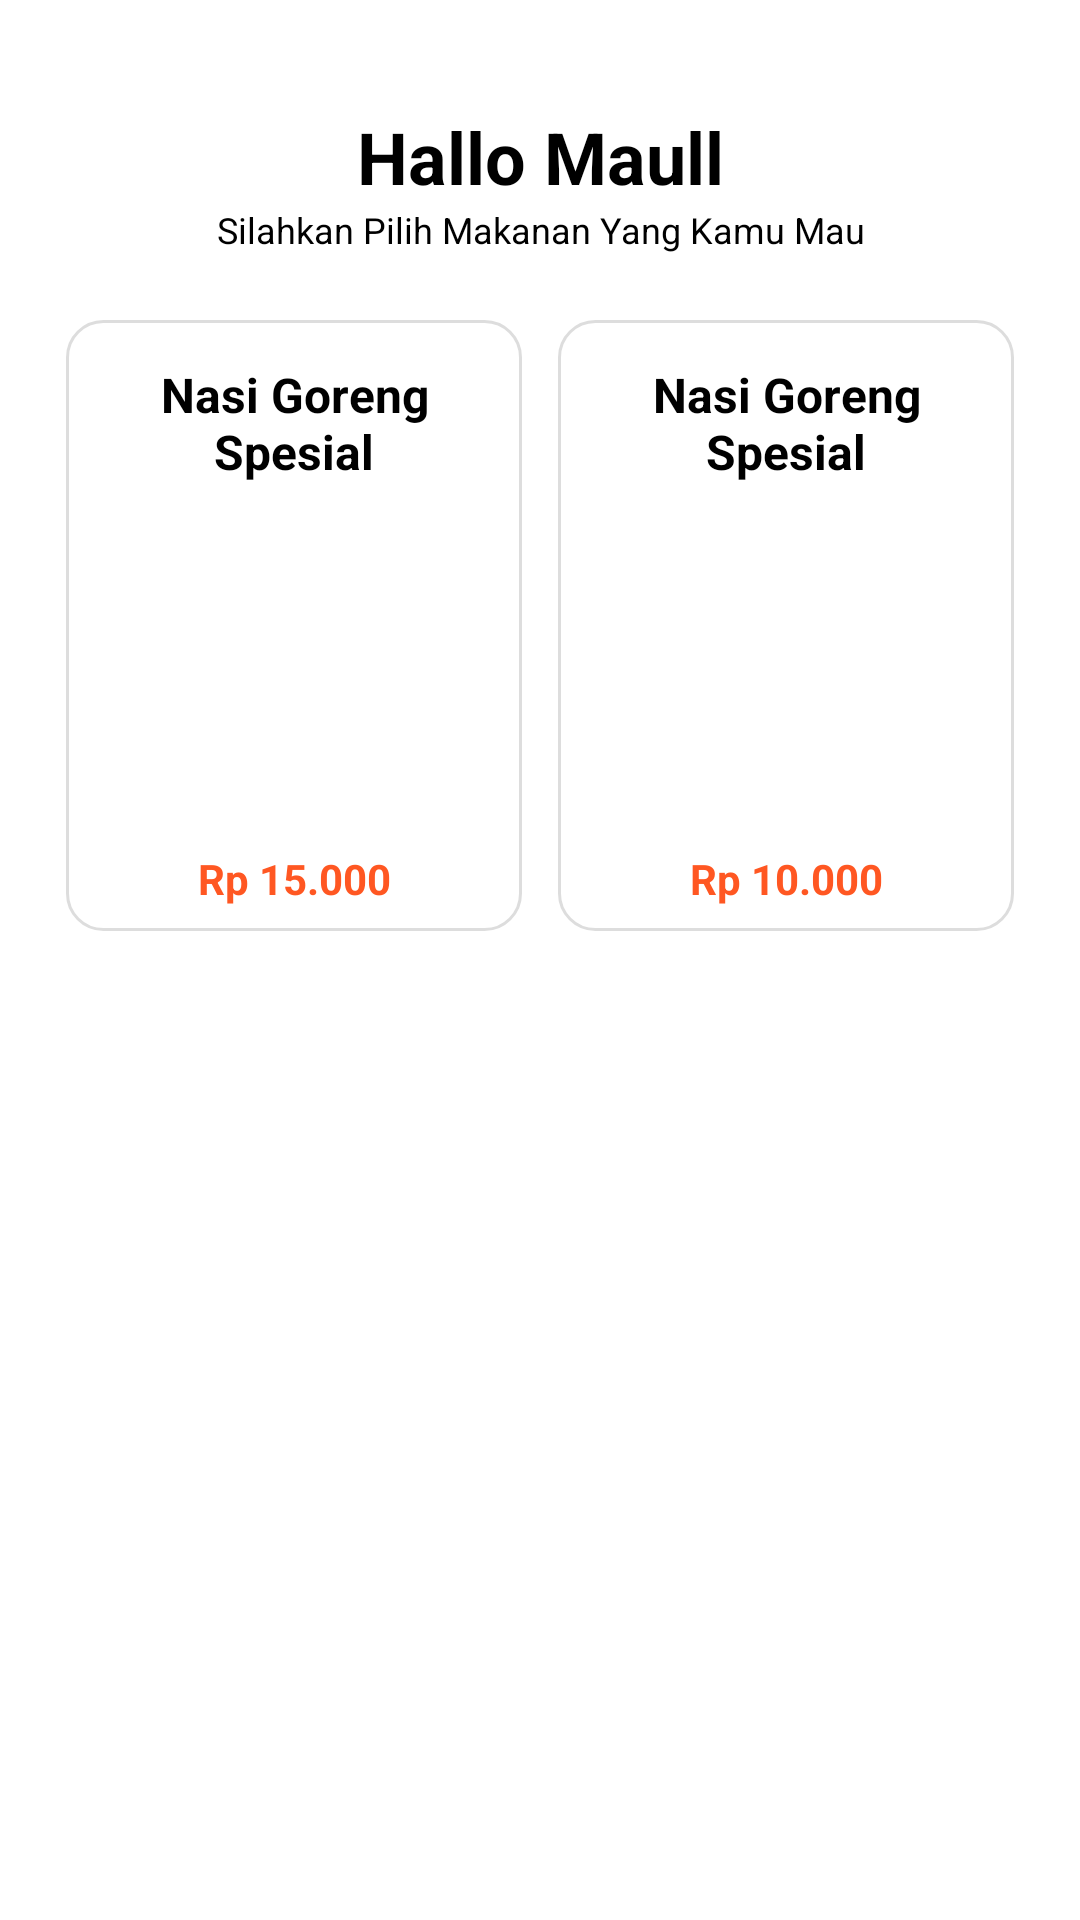

Android layout source for this screen:
<!-- AndroidManifest.xml: application theme Theme.PesanMakanan -->
<!-- res/layout/fragment_home.xml -->
<?xml version="1.0" encoding="utf-8"?>
<ScrollView xmlns:android="http://schemas.android.com/apk/res/android"
    xmlns:tools="http://schemas.android.com/tools"
    android:layout_width="match_parent"
    android:layout_height="match_parent"
    android:background="@color/white"
    tools:context=".HomeFragment">

    <LinearLayout
        android:layout_width="match_parent"
        android:layout_height="wrap_content"
        android:layout_marginTop="20dp"
        android:gravity=""
        android:orientation="vertical"
        android:padding="16dp">

        <TextView
            android:layout_width="match_parent"
            android:layout_height="wrap_content"
            android:gravity="center"
            android:text="Hallo Maull"
            android:textSize="24sp"
            android:textStyle="bold"
            android:textColor="#000000" />

        <TextView
            android:layout_width="match_parent"
            android:layout_height="wrap_content"
            android:gravity="center"
            android:text="Silahkan Pilih Makanan Yang Kamu Mau"
            android:textSize="12sp"
            android:textColor="#000000"
            android:layout_marginBottom="16dp" />

        <GridLayout
            android:id="@+id/gridMenu"
            android:layout_width="match_parent"
            android:layout_height="wrap_content"
            android:layout_gravity="center"
            android:columnCount="2"
            android:rowCount="2"
            android:orientation="horizontal"
            android:alignmentMode="alignMargins"
            android:columnOrderPreserved="false"
            android:useDefaultMargins="true">

            <LinearLayout
                android:id="@+id/menu1"
                android:layout_width="0dp"
                android:layout_height="wrap_content"
                android:gravity="center"
                android:layout_columnWeight="1"
                android:orientation="vertical"
                android:background="@drawable/bg_card_menu"
                android:padding="8dp"
                android:layout_margin="6dp">

                <TextView
                    android:text="Nasi Goreng Spesial"
                    android:layout_width="match_parent"
                    android:layout_height="wrap_content"
                    android:gravity="center"
                    android:textSize="16sp"
                    android:textStyle="bold"
                    android:textColor="#000"
                    android:layout_marginTop="6dp" />

                <ImageView
                    android:layout_width="match_parent"
                    android:layout_height="120dp"
                    android:scaleType="centerCrop"
                    android:src="@drawable/nasi_goreng"
                    android:contentDescription="Nasi Goreng" />

                <TextView
                    android:text="Rp 15.000"
                    android:layout_width="match_parent"
                    android:layout_height="wrap_content"
                    android:gravity="center"
                    android:textSize="14sp"
                    android:textColor="#FF5722"
                    android:textStyle="bold"
                    android:layout_marginTop="2dp" />
            </LinearLayout>

            <LinearLayout
                android:id="@+id/menu2"
                android:layout_width="0dp"
                android:layout_height="wrap_content"
                android:gravity="center"
                android:layout_columnWeight="1"
                android:orientation="vertical"
                android:background="@drawable/bg_card_menu"
                android:padding="8dp"
                android:layout_margin="6dp">

                <TextView
                    android:text="Nasi Goreng Spesial"
                    android:layout_width="match_parent"
                    android:layout_height="wrap_content"
                    android:gravity="center"
                    android:textSize="16sp"
                    android:textStyle="bold"
                    android:textColor="#000"
                    android:layout_marginTop="6dp" />

                <ImageView
                    android:layout_width="match_parent"
                    android:layout_height="120dp"
                    android:scaleType="centerCrop"
                    android:src="@drawable/mie_ayam"
                    android:contentDescription="Nasi Goreng" />

                <TextView
                    android:text="Rp 10.000"
                    android:layout_width="match_parent"
                    android:layout_height="wrap_content"
                    android:gravity="center"
                    android:textSize="14sp"
                    android:textColor="#FF5722"
                    android:textStyle="bold"
                    android:layout_marginTop="2dp" />
            </LinearLayout>
        </GridLayout>
    </LinearLayout>
</ScrollView>
<!-- resources referenced by this layout -->
<resources>
  <!-- drawable bg_card_menu (drawable) -->
  <shape xmlns:android="http://schemas.android.com/apk/res/android" android:shape="rectangle">
      <solid android:color="#FFFFFF"/>
      <corners android:radius="12dp"/>
      <stroke android:color="#DDDDDD" android:width="1dp"/>
      <padding android:left="6dp" android:top="6dp" android:right="6dp" android:bottom="6dp"/>
  </shape>
  <!-- not gathered from this repository: default colours our renderer supplied (Android Studio template values) -->
  <color name="white">#FFFFFFFF</color>
</resources>
